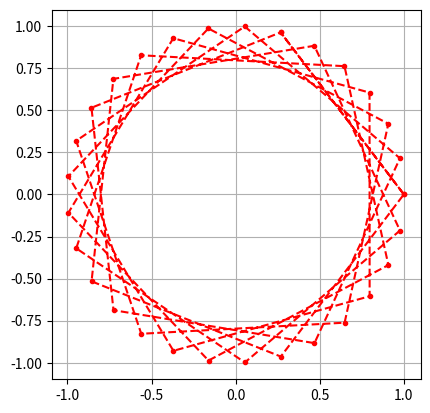

Source code (Python):
import matplotlib.pyplot as plt
import numpy as np

def suite(z0,a,N,filename="default"):
    res = [z0]
    for i in range(1,N+1):
        res.append(a*res[-1])

    fig = plt.figure()
    ax = fig.add_subplot(111)
    ax.plot(np.real(res), np.imag(res),'r.--')
    ax.grid(True)
    ax.set_aspect('equal')
    fig.show()
    fig.savefig(filename+".png")
    fig.savefig(filename+".pdf")

suite(1,np.exp(1j*1.3),30,"notperiodico")
